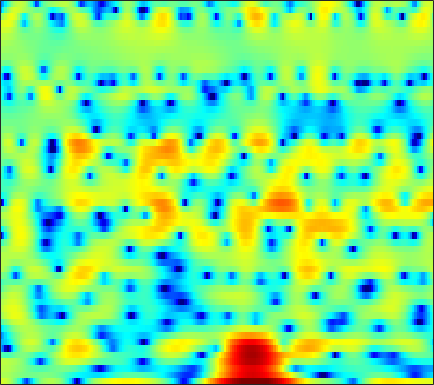

The file beside this chart, header and first rows:
3.4917, 3.3013, 2.9232, 2.3785, 1.8554, 0.97618, -0.16697, -1.2317, -3.0433, -5.4278, -8.6454, -11.511, -13.198, -10.071, -7.3884, -4.6473, -2.6297, -1.4688, -0.25391, 0.63383, 1.2619, 1.5851, 1.8346, 1.8872
1.784, 1.755, 1.653, 1.488, 1.327, 1.071, 0.7836, 0.5545, 0.2464, -0.03873, -0.2819, -0.4277, -0.5598, -0.6187, -0.6189, -0.5711, -0.4847, -0.4045, -0.2991, -0.2101, -0.1516, -0.1389, -0.17, -0.2639
2.185, 2.153, 2.064, 1.923, 1.785, 1.568, 1.306, 1.084, 0.7579, 0.3986, 0.01826, -0.2739, -0.6734, -1.062, -1.333, -1.65, -1.895, -2.015, -2.073, -2.018, -1.86, -1.685, -1.405, -1.111
2.413, 2.356, 2.262, 2.145, 2.041, 1.871, 1.656, 1.447, 1.091, 0.6287, 0.02831, -0.5358, -1.481, -2.709, -3.862, -5.827, -8.475, -10.99, -14, -12.62, -8.97, -6.629, -4.17, -2.275
-1.799, -2.071, -2.281, -2.242, -2.054, -1.635, -1.131, -0.7671, -0.3668, -0.1172, -0.04702, -0.1396, -0.4408, -0.9558, -1.464, -2.269, -3.108, -3.651, -4.05, -3.919, -3.277, -2.579, -1.518, -0.4199
-8.829, -11.3, -17.5, -28.45, -15.69, -9.13, -5.378, -3.405, -1.46, -0.06417, 0.914, 1.409, 1.813, 1.964, 1.939, 1.751, 1.406, 1.063, 0.5269, -0.09015, -0.7481, -1.226, -1.748, -1.924
-8.363, -7.883, -7.157, -6.223, -5.323, -3.883, -2.351, -1.238, 0.09111, 1.211, 2.086, 2.583, 3.027, 3.245, 3.257, 3.084, 2.68, 2.217, 1.357, 0.1701, -1.458, -3.079, -6.023, -9.88
-10.26, -8.533, -6.639, -5.029, -3.961, -2.668, -1.52, -0.7566, 0.1323, 0.8668, 1.439, 1.758, 2.051, 2.185, 2.184, 2.046, 1.78, 1.506, 1.04, 0.4981, -0.07712, -0.4984, -0.9697, -1.255
-6.61, -5.402, -3.93, -2.621, -1.751, -0.7276, 0.119, 0.6503, 1.223, 1.637, 1.898, 2, 2.024, 1.919, 1.769, 1.49, 1.144, 0.849, 0.4368, 0.02248, -0.3653, -0.6187, -0.9049, -1.112
-2.03, -1.147, -0.07841, 0.8529, 1.457, 2.116, 2.607, 2.864, 3.059, 3.08, 2.933, 2.705, 2.251, 1.648, 1.113, 0.3225, -0.5105, -1.116, -1.841, -2.445, -2.903, -3.18, -3.51, -3.845
1.094, 1.798, 2.615, 3.275, 3.67, 4.033, 4.218, 4.236, 4.08, 3.716, 3.122, 2.522, 1.477, 0.1143, -1.125, -3.168, -5.669, -7.808, -10.39, -11.08, -9.94, -8.931, -7.992, -7.716
2.06, 2.612, 3.232, 3.7, 3.938, 4.112, 4.118, 3.999, 3.665, 3.112, 2.343, 1.601, 0.3824, -1.13, -2.492, -4.649, -7.233, -9.35, -11.79, -12.14, -10.63, -9.293, -7.929, -7.047
1.629, 2.123, 2.671, 3.071, 3.276, 3.41, 3.363, 3.206, 2.83, 2.261, 1.477, 0.768, -0.328, -1.576, -2.556, -3.824, -4.965, -5.638, -6.145, -6.244, -5.924, -5.511, -4.778, -4.062
0.4138, 1.058, 1.751, 2.284, 2.56, 2.777, 2.788, 2.663, 2.317, 1.76, 0.9727, 0.1995, -1.069, -2.654, -4.052, -6.242, -8.497, -9.737, -9.843, -8.302, -6.358, -4.997, -3.427, -2.107
-1.881, -0.9057, 0.07906, 0.7621, 1.111, 1.375, 1.468, 1.446, 1.283, 0.9621, 0.4481, -0.08321, -1.083, -2.459, -3.845, -6.211, -9.208, -11.24, -11.04, -8.157, -5.36, -3.66, -1.875, -0.5074
-2.794, -2.06, -1.468, -1.288, -1.347, -1.563, -1.732, -1.727, -1.512, -1.141, -0.7689, -0.5674, -0.4644, -0.5591, -0.7401, -1.058, -1.374, -1.507, -1.478, -1.189, -0.7514, -0.3793, 0.1194, 0.5978
-0.04881, -0.176, -0.7818, -2.019, -3.482, -6.433, -10.87, -12.77, -8.622, -4.585, -1.938, -0.5675, 0.7189, 1.526, 1.933, 2.222, 2.325, 2.317, 2.208, 2.008, 1.71, 1.385, 0.8346, 0.1741
2.226, 1.853, 1.106, 0.04565, -0.9391, -2.467, -3.748, -4.018, -3.198, -1.66, -0.1411, 0.8195, 1.792, 2.449, 2.749, 2.949, 2.946, 2.821, 2.48, 1.949, 1.2, 0.4707, -0.8389, -2.68
2.235, 2.058, 1.777, 1.466, 1.202, 0.9132, 0.7321, 0.6825, 0.7648, 0.962, 1.21, 1.376, 1.534, 1.571, 1.504, 1.3, 0.9633, 0.6148, 0.06809, -0.5925, -1.341, -1.946, -2.85, -3.845
1.878, 1.931, 2.009, 2.07, 2.11, 2.165, 2.202, 2.21, 2.204, 2.151, 2.017, 1.861, 1.535, 1.091, 0.6643, -0.02405, -0.8606, -1.548, -2.479, -3.37, -4.143, -4.584, -4.932, -5.068
0.8254, 1.133, 1.596, 2.063, 2.418, 2.824, 3.139, 3.305, 3.394, 3.327, 3.085, 2.778, 2.182, 1.354, 0.5658, -0.7345, -2.326, -3.732, -5.897, -8.202, -10.11, -10.67, -9.96, -8.489
-2.858, -2.083, -0.7982, 0.6091, 1.585, 2.689, 3.514, 3.968, 4.314, 4.38, 4.173, 3.825, 3.128, 2.111, 1.144, -0.4594, -2.482, -4.349, -7.533, -11.68, -17.25, -18.72, -14.23, -10.72
-18.74, -11.64, -5.624, -1.853, 0.1351, 2.057, 3.417, 4.098, 4.649, 4.837, 4.675, 4.353, 3.633, 2.625, 1.678, 0.1807, -1.575, -3.008, -4.983, -6.842, -8.269, -8.899, -9.012, -8.482
-5.322, -4.191, -2.195, -0.1203, 1.209, 2.649, 3.712, 4.244, 4.661, 4.736, 4.49, 4.105, 3.327, 2.261, 1.277, -0.323, -2.147, -3.699, -5.989, -8.527, -10.96, -12.47, -13.36, -12.38
0.1481, 0.6184, 1.382, 2.187, 2.769, 3.482, 3.982, 4.242, 4.356, 4.195, 3.768, 3.25, 2.326, 1.128, 0.04949, -1.591, -3.56, -5.247, -7.823, -11.23, -15.56, -20.27, -23.28, -18.29
1.61, 1.847, 2.321, 2.861, 3.285, 3.78, 4.145, 4.285, 4.253, 3.942, 3.328, 2.68, 1.54, 0.1091, -1.105, -2.868, -4.666, -5.932, -7.516, -8.989, -10.25, -11.04, -11.91, -12.42
-0.4081, -0.2172, 0.647, 1.865, 2.768, 3.759, 4.478, 4.769, 4.86, 4.583, 3.892, 3.091, 1.611, -0.4318, -2.343, -5.468, -8.742, -10.32, -10.01, -8.484, -7.436, -6.972, -6.767, -7.051
-21.12, -14.72, -5.854, -1.686, 0.3225, 2.162, 3.334, 3.886, 4.223, 4.135, 3.635, 2.966, 1.631, -0.2408, -2.083, -5.248, -8.966, -10.58, -8.991, -6.469, -4.515, -3.541, -2.614, -2.05
-4.568, -4.432, -3.481, -2.114, -1.141, 0.008188, 0.8814, 1.353, 1.754, 1.863, 1.707, 1.427, 0.8425, 0.06159, -0.6245, -1.526, -2.237, -2.586, -2.663, -2.424, -1.976, -1.595, -1.061, -0.5545
-2.457, -2.485, -2.339, -2.007, -1.678, -1.149, -0.6179, -0.2516, 0.1726, 0.4669, 0.6192, 0.6403, 0.5602, 0.342, 0.132, -0.1668, -0.4567, -0.6406, -0.815, -0.8586, -0.8423, -0.7282, -0.5313, -0.2262
-2.375, -2.698, -3.012, -3.115, -2.971, -2.545, -1.874, -1.289, -0.5541, 0.1132, 0.6248, 0.8882, 1.085, 1.132, 1.083, 0.8962, 0.6068, 0.3705, 0.009609, -0.3457, -0.6275, -0.7805, -0.8333, -0.6929
-2.771, -3.965, -5.889, -7.6, -7.88, -6.396, -4.059, -2.449, -0.68, 0.6591, 1.619, 2.12, 2.518, 2.662, 2.596, 2.303, 1.801, 1.276, 0.423, -0.6287, -1.726, -2.54, -3.282, -3.378
-2.092, -3.661, -6.634, -10.73, -12.12, -8.154, -4.105, -1.927, 0.2513, 1.734, 2.76, 3.281, 3.665, 3.72, 3.547, 3.072, 2.294, 1.43, -0.02004, -1.997, -4.728, -7.64, -13.79, -19.4
-0.7304, -1.085, -1.518, -1.792, -1.694, -1.17, -0.3139, 0.3986, 1.308, 2.072, 2.636, 2.899, 3.05, 2.949, 2.708, 2.116, 1.201, 0.3153, -1.155, -2.977, -5.069, -6.723, -8.492, -9.11
-0.1888, 0.1841, 0.5443, 0.8348, 1.011, 1.238, 1.43, 1.563, 1.73, 1.939, 2.124, 2.238, 2.321, 2.254, 2.061, 1.524, 0.6387, -0.2032, -1.689, -3.449, -5.497, -6.976, -8.773, -9.857
-0.1211, 0.9007, 1.856, 2.413, 2.539, 2.382, 1.901, 1.387, 0.6387, 0.1145, 0.1885, 0.6352, 1.378, 1.96, 2.141, 2.018, 1.425, 0.5776, -1.072, -3.333, -6.348, -9.166, -14.42, -21.98
0.1081, 1.52, 2.725, 3.229, 3.2, 2.554, 1.118, -0.6887, -4.698, -13.13, -10.87, -5.081, -0.9774, 1.233, 2.159, 2.682, 2.495, 1.913, 0.5742, -1.526, -4.477, -7.395, -12.83, -21.91
0.1659, 0.8883, 1.541, 1.788, 1.719, 1.261, 0.3644, -0.5358, -1.953, -2.995, -2.874, -2.062, -0.6844, 0.5039, 1.129, 1.556, 1.531, 1.264, 0.5726, -0.4825, -1.803, -2.901, -4.333, -5.196
-0.3152, -0.0643, 0.1793, 0.3014, 0.2885, 0.1621, -0.07246, -0.2838, -0.5261, -0.6555, -0.6066, -0.4586, -0.1668, 0.1497, 0.3494, 0.5132, 0.536, 0.4478, 0.2045, -0.1432, -0.5461, -0.8531, -1.141, -1.262
-0.7273, -0.6575, -0.577, -0.5198, -0.5103, -0.5091, -0.5252, -0.5444, -0.5341, -0.4936, -0.4124, -0.3286, -0.1871, -0.04022, 0.06649, 0.1884, 0.277, 0.3023, 0.2964, 0.2546, 0.1928, 0.1431, 0.1185, 0.1244
-1.162, -1.186, -1.222, -1.228, -1.212, -1.176, -1.095, -1.031, -0.939, -0.8283, -0.7026, -0.5962, -0.4298, -0.2498, -0.1105, 0.07838, 0.2707, 0.4085, 0.5711, 0.715, 0.8063, 0.8642, 0.8971, 0.9095
-1.83, -1.996, -2.172, -2.274, -2.264, -2.164, -1.987, -1.813, -1.598, -1.405, -1.242, -1.128, -0.9709, -0.7537, -0.541, -0.1877, 0.2089, 0.5269, 0.9231, 1.249, 1.494, 1.612, 1.676, 1.663
-2.857, -3.414, -4.107, -4.552, -4.586, -4.146, -3.437, -2.874, -2.253, -1.919, -1.877, -2, -2.24, -2.294, -2.038, -1.273, -0.2354, 0.5517, 1.475, 2.163, 2.611, 2.762, 2.783, 2.594
-3.574, -5.038, -8.234, -13.31, -14.58, -9.094, -5.055, -3.176, -1.671, -1.154, -1.598, -2.665, -5.335, -9.68, -10.35, -5.249, -1.127, 0.9409, 2.845, 4.008, 4.56, 4.648, 4.337, 3.54
-3.71, -4.521, -6.047, -7.33, -7.32, -5.527, -3.216, -1.744, -0.3633, 0.3045, 0.2056, -0.3627, -1.702, -2.98, -2.972, -1.31, 0.8356, 2.191, 3.508, 4.291, 4.584, 4.513, 3.912, 2.658
-5.141, -5.804, -6.538, -6.491, -5.848, -4.399, -2.666, -1.461, -0.139, 0.7912, 1.321, 1.501, 1.529, 1.448, 1.401, 1.398, 1.433, 1.447, 1.394, 1.351, 1.373, 1.379, 1.327, 1.071
-5.886, -8.646, -15.5, -19.02, -11.21, -5.822, -2.549, -0.8041, 0.8785, 2.013, 2.717, 2.992, 3.075, 2.837, 2.455, 1.641, 0.4143, -0.8199, -2.803, -4.586, -4.698, -3.589, -1.708, -0.201
-2.463, -3.603, -4.821, -4.91, -4.062, -2.362, -0.6587, 0.4352, 1.593, 2.404, 2.884, 3.032, 2.948, 2.532, 1.971, 0.8262, -0.9014, -2.736, -6.284, -11.44, -11.7, -7.809, -3.95, -1.482
-0.1492, -0.4446, -0.6772, -0.6698, -0.4945, -0.09753, 0.4032, 0.7854, 1.235, 1.565, 1.734, 1.744, 1.584, 1.221, 0.8113, 0.08922, -0.814, -1.559, -2.516, -3.166, -3.25, -2.933, -2.175, -1.311
0.7221, 0.6137, 0.5151, 0.4836, 0.5059, 0.5845, 0.6956, 0.7799, 0.8758, 0.928, 0.9113, 0.8488, 0.6898, 0.4439, 0.206, -0.1583, -0.5605, -0.8533, -1.189, -1.416, -1.501, -1.466, -1.306, -1.067
1.2, 1.14, 1.064, 0.996, 0.9489, 0.8954, 0.8429, 0.8001, 0.7324, 0.645, 0.5379, 0.4396, 0.2876, 0.1095, -0.03781, -0.2513, -0.4647, -0.6206, -0.806, -0.956, -1.058, -1.097, -1.112, -1.083
1.65, 1.608, 1.532, 1.43, 1.335, 1.187, 1.018, 0.8842, 0.6979, 0.5124, 0.3375, 0.2143, 0.06294, -0.07511, -0.172, -0.3041, -0.437, -0.5426, -0.6923, -0.845, -0.9914, -1.095, -1.22, -1.315
2.253, 2.237, 2.164, 2.024, 1.874, 1.609, 1.283, 1.01, 0.6338, 0.2852, -0.002194, -0.1547, -0.2769, -0.3207, -0.3268, -0.3238, -0.3585, -0.4166, -0.5512, -0.7488, -1.004, -1.224, -1.518, -1.8
3.073, 3.132, 3.12, 2.983, 2.777, 2.354, 1.744, 1.167, 0.297, -0.568, -1.219, -1.444, -1.355, -0.971, -0.6274, -0.2265, 0.009721, 0.05366, -0.06837, -0.395, -0.9013, -1.364, -2.043, -2.732
3.518, 3.797, 4.087, 4.191, 4.083, 3.628, 2.714, 1.654, -0.4121, -3.413, -6.981, -7.926, -5.328, -2.467, -0.9385, 0.3613, 1.046, 1.204, 1.004, 0.3552, -0.7054, -1.736, -3.362, -4.983
0.5141, 1.546, 2.847, 3.803, 4.231, 4.334, 3.851, 3.057, 1.32, -1.302, -4.255, -5.024, -3.163, -0.8978, 0.3156, 1.33, 1.788, 1.828, 1.456, 0.5341, -1.132, -3.079, -7.225, -14.54
-8.314, -4.817, -1.637, 0.573, 1.779, 2.85, 3.377, 3.449, 3.194, 2.642, 2.011, 1.57, 1.091, 0.5997, 0.1912, -0.3606, -0.7846, -0.8681, -0.7656, -0.7625, -1.236, -2.01, -3.537, -5.092
-10.22, -8.544, -5.824, -3.196, -1.517, 0.3062, 1.596, 2.227, 2.664, 2.714, 2.362, 1.835, 0.6866, -1.109, -3.094, -7.23, -13.13, -11.77, -6.258, -2.982, -1.116, -0.299, 0.366, 0.7413
